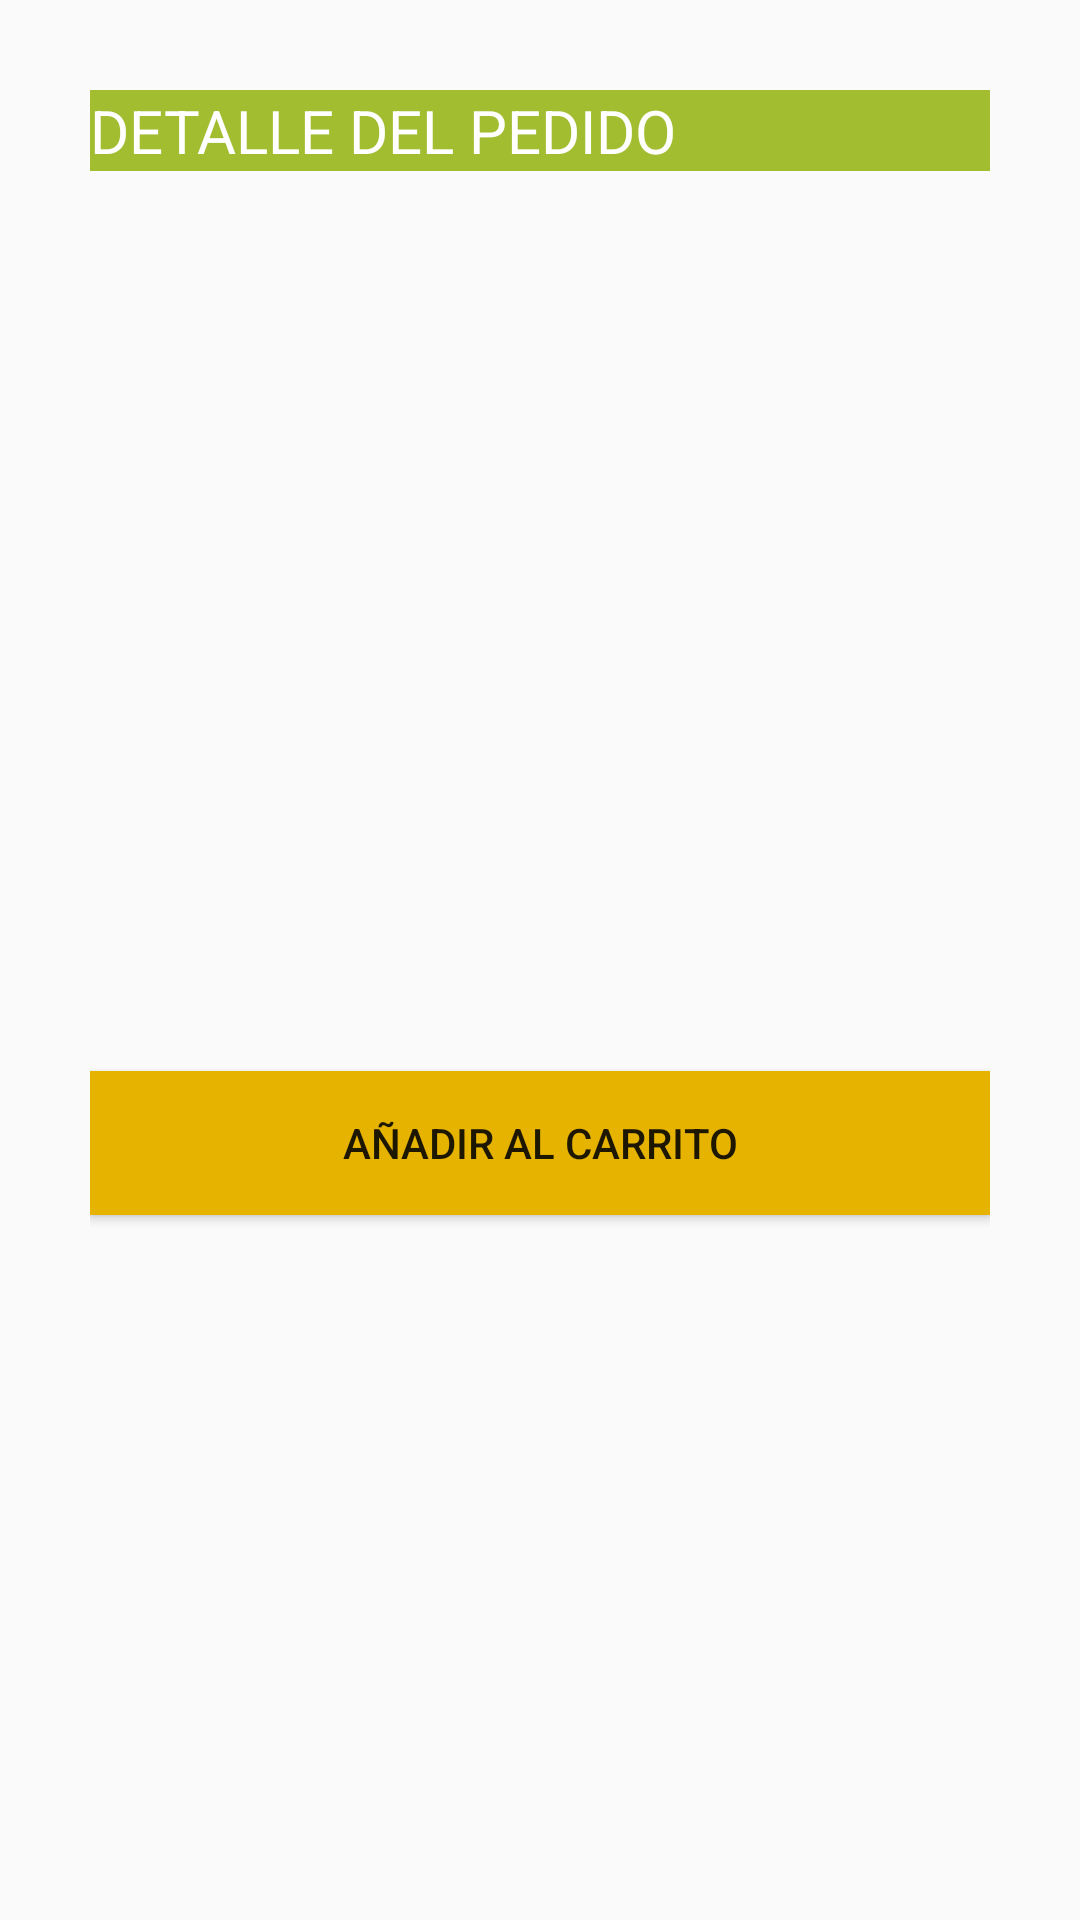

Reconstruct the res/layout file that produces this screen, plus the resources it refers to.
<!-- AndroidManifest.xml: application theme AppTheme -->
<!-- res/layout/dialog_detalle_pedidos.xml -->
<?xml version="1.0" encoding="utf-8"?>
<LinearLayout
    xmlns:android="http://schemas.android.com/apk/res/android"
    android:layout_width="match_parent"
    android:layout_height="match_parent"
    android:orientation="vertical"
    android:padding="30dp">

    <TextView
        android:layout_width="match_parent"
        android:layout_height="wrap_content"
        android:text="DETALLE DEL PEDIDO"
        android:background="@color/verde"
        android:textColor="@color/blanco"
        android:textSize="20dp"
        android:layout_gravity="center" />

    <android.support.v7.widget.RecyclerView
        android:id="@+id/rvDetallePedido"
        android:layout_width="match_parent"
        android:layout_height="300dp" />

    <Button
        android:id="@+id/btnAddProducts"
        android:layout_width="match_parent"
        android:layout_height="wrap_content"
        android:text="Añadir al carrito"
        android:background="@color/naranja"/>

</LinearLayout>
<!-- resources referenced by this layout -->
<resources>
  <color name="blanco">#ffffff</color>
  <color name="naranja">#E5B300</color>
  <color name="verde">#A3BD31</color>
  <style name="AppTheme" parent="Theme.AppCompat.Light.DarkActionBar">
          
          <item name="colorPrimary">@color/colorPrimary</item>
          <item name="colorPrimaryDark">@color/colorPrimaryDark</item>
          <item name="colorAccent">@color/colorAccent</item>
      </style>
  <color name="colorPrimary">#008577</color>
  <color name="colorPrimaryDark">#00574B</color>
  <color name="colorAccent">#DF3333</color>
</resources>
